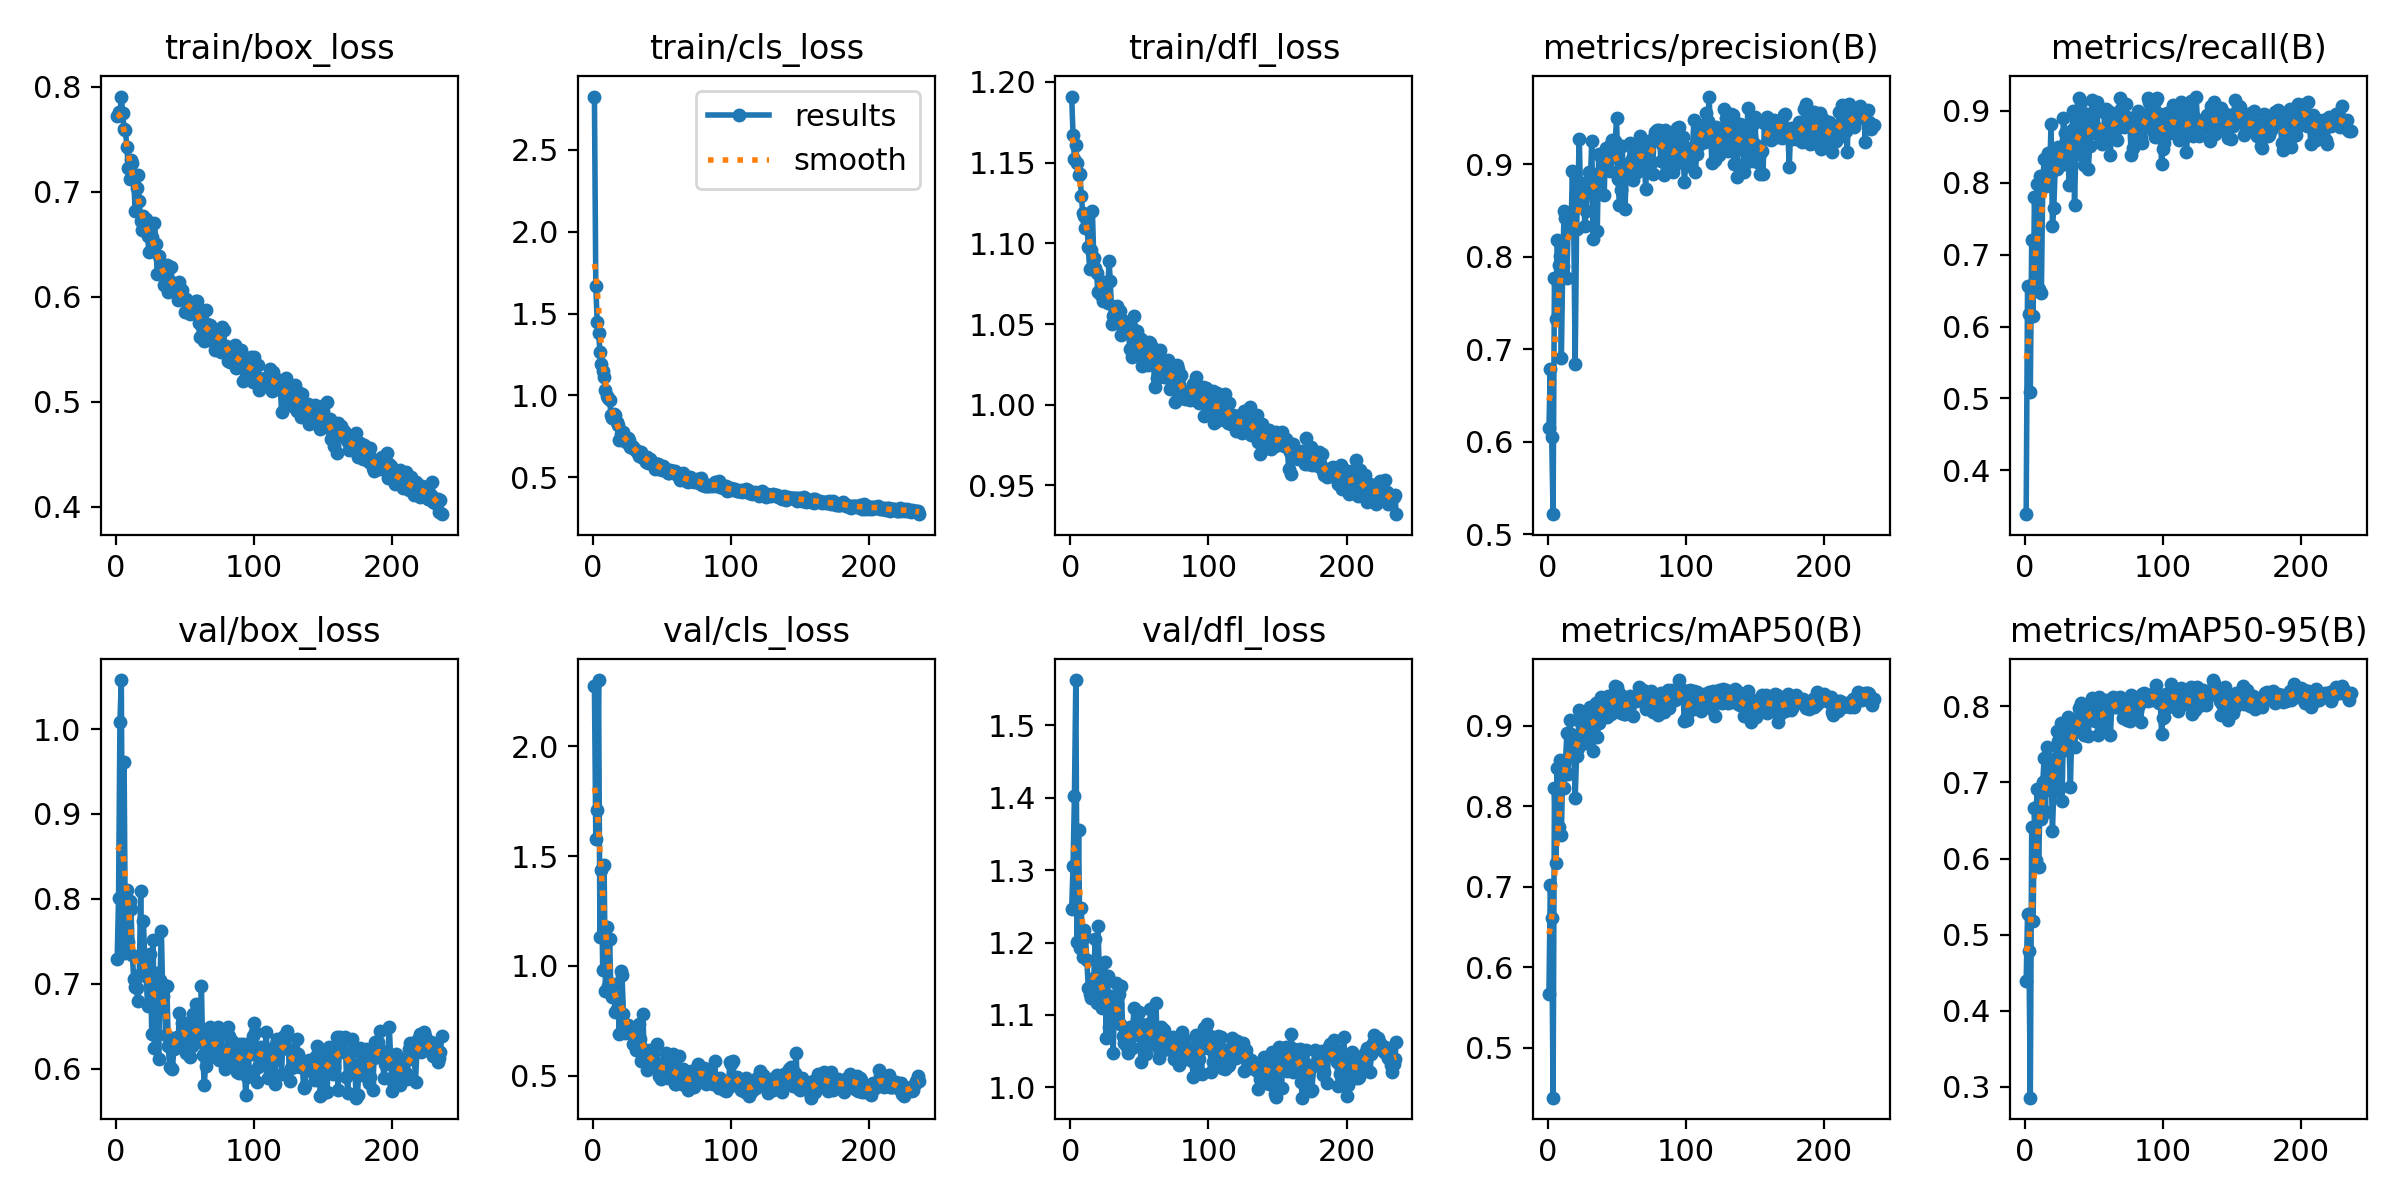

Data behind this chart, as committed beside it:
epoch, time, train/box_loss, train/cls_loss, train/dfl_loss, metrics/precision(B), metrics/recall(B), metrics/mAP50(B), metrics/mAP50-95(B), val/box_loss, val/cls_loss, val/dfl_loss, lr/pg0, lr/pg1, lr/pg2
1, 19.34, 0.7718, 2.826, 1.191, 0.6149, 0.3389, 0.5669, 0.4396, 0.7295, 2.275, 1.246, 0.0003274, 0.0003274, 0.0003274
2, 34.38, 0.7762, 1.67, 1.167, 0.6793, 0.6566, 0.7018, 0.5267, 0.8006, 1.576, 1.306, 0.0006582, 0.0006582, 0.0006582
3, 49.32, 0.7733, 1.448, 1.153, 0.6052, 0.6168, 0.6612, 0.4791, 1.009, 1.708, 1.403, 0.0009864, 0.0009864, 0.0009864
4, 64.11, 0.7905, 1.384, 1.161, 0.5219, 0.5089, 0.4382, 0.2858, 1.058, 2.302, 1.563, 0.0009884, 0.0009884, 0.0009884
5, 78.95, 0.7752, 1.268, 1.15, 0.7772, 0.7206, 0.8219, 0.6412, 0.7429, 1.131, 1.201, 0.0009845, 0.0009845, 0.0009845
6, 94.28, 0.7598, 1.194, 1.142, 0.7325, 0.615, 0.73, 0.5174, 0.961, 1.438, 1.355, 0.0009807, 0.0009807, 0.0009807
7, 109.4, 0.7589, 1.152, 1.143, 0.8185, 0.7801, 0.8471, 0.6668, 0.7359, 0.9809, 1.192, 0.0009768, 0.0009768, 0.0009768
8, 124.1, 0.7423, 1.115, 1.13, 0.7911, 0.7021, 0.7745, 0.5987, 0.8105, 1.458, 1.248, 0.0009729, 0.0009729, 0.0009729
9, 138.7, 0.7225, 1.03, 1.119, 0.8014, 0.7981, 0.8568, 0.6912, 0.7495, 0.8831, 1.181, 0.0009691, 0.0009691, 0.0009691
10, 153.1, 0.7119, 0.995, 1.117, 0.6902, 0.6528, 0.7645, 0.5892, 0.7977, 1.177, 1.218, 0.0009652, 0.0009652, 0.0009652
11, 167.9, 0.7299, 0.9842, 1.109, 0.7906, 0.8094, 0.8459, 0.6737, 0.7877, 0.9099, 1.207, 0.0009613, 0.0009613, 0.0009613
12, 182.7, 0.7276, 0.9738, 1.114, 0.8495, 0.6465, 0.8224, 0.6519, 0.7334, 1.122, 1.176, 0.0009575, 0.0009575, 0.0009575
13, 198.6, 0.7118, 0.8833, 1.098, 0.8423, 0.7972, 0.8566, 0.7, 0.705, 0.8717, 1.137, 0.0009536, 0.0009536, 0.0009536
14, 213.5, 0.6814, 0.8611, 1.084, 0.7768, 0.8331, 0.8907, 0.7315, 0.6964, 0.8569, 1.129, 0.0009497, 0.0009497, 0.0009497
15, 228.2, 0.7033, 0.885, 1.096, 0.8416, 0.7959, 0.8394, 0.6614, 0.6945, 0.9192, 1.123, 0.0009459, 0.0009459, 0.0009459
16, 243, 0.7159, 0.8801, 1.12, 0.8277, 0.8016, 0.9075, 0.7462, 0.6798, 0.7915, 1.125, 0.000942, 0.000942, 0.000942
17, 257.6, 0.6912, 0.8353, 1.091, 0.8307, 0.8418, 0.89, 0.72, 0.7105, 0.8032, 1.151, 0.0009381, 0.0009381, 0.0009381
18, 272.8, 0.6723, 0.8178, 1.085, 0.8926, 0.811, 0.871, 0.6899, 0.8095, 0.8386, 1.205, 0.0009343, 0.0009343, 0.0009343
19, 288, 0.6638, 0.7288, 1.082, 0.8288, 0.8825, 0.8792, 0.7313, 0.7103, 0.6903, 1.117, 0.0009304, 0.0009304, 0.0009304
20, 303, 0.6771, 0.7621, 1.07, 0.6839, 0.7396, 0.8101, 0.636, 0.7741, 0.9771, 1.223, 0.0009265, 0.0009265, 0.0009265
21, 318, 0.6675, 0.7402, 1.07, 0.8299, 0.7645, 0.8619, 0.6886, 0.7278, 0.9565, 1.163, 0.0009227, 0.0009227, 0.0009227
22, 332.7, 0.6743, 0.7753, 1.068, 0.8765, 0.8213, 0.8727, 0.7147, 0.7086, 0.7794, 1.12, 0.0009188, 0.0009188, 0.0009188
23, 347.8, 0.6576, 0.7232, 1.071, 0.9275, 0.8186, 0.9192, 0.7675, 0.6741, 0.6941, 1.109, 0.0009149, 0.0009149, 0.0009149
24, 362.3, 0.6427, 0.7125, 1.065, 0.8607, 0.8495, 0.9032, 0.7543, 0.6753, 0.6983, 1.12, 0.0009111, 0.0009111, 0.0009111
25, 377.1, 0.6622, 0.7391, 1.076, 0.88, 0.8379, 0.8859, 0.6909, 0.7355, 0.73, 1.173, 0.0009072, 0.0009072, 0.0009072
26, 393.1, 0.6569, 0.7301, 1.067, 0.875, 0.8248, 0.9135, 0.7783, 0.6406, 0.7109, 1.069, 0.0009033, 0.0009033, 0.0009033
27, 408, 0.6525, 0.6862, 1.063, 0.8333, 0.832, 0.8788, 0.675, 0.7511, 0.7031, 1.154, 0.0008995, 0.0008995, 0.0008995
28, 422.8, 0.6698, 0.6912, 1.089, 0.8492, 0.8906, 0.9125, 0.7777, 0.6245, 0.6897, 1.084, 0.0008956, 0.0008956, 0.0008956
29, 437.5, 0.6502, 0.6867, 1.077, 0.8722, 0.8687, 0.905, 0.7426, 0.7127, 0.6426, 1.126, 0.0008917, 0.0008917, 0.0008917
30, 452.5, 0.6212, 0.6728, 1.05, 0.8921, 0.86, 0.9, 0.7536, 0.6956, 0.6886, 1.107, 0.0008879, 0.0008879, 0.0008879
31, 467.2, 0.639, 0.6695, 1.055, 0.8816, 0.8653, 0.9235, 0.7865, 0.6117, 0.6159, 1.048, 0.000884, 0.000884, 0.000884
32, 483, 0.6247, 0.6542, 1.056, 0.9252, 0.7973, 0.8935, 0.7498, 0.7048, 0.665, 1.112, 0.0008801, 0.0008801, 0.0008801
33, 497.6, 0.6239, 0.63, 1.051, 0.8198, 0.8395, 0.868, 0.6937, 0.7623, 0.7342, 1.144, 0.0008762, 0.0008762, 0.0008762
34, 512.3, 0.6241, 0.6281, 1.061, 0.8787, 0.8734, 0.9213, 0.7647, 0.6853, 0.6677, 1.114, 0.0008724, 0.0008724, 0.0008724
35, 526.9, 0.6114, 0.6564, 1.051, 0.8853, 0.8992, 0.9281, 0.7761, 0.6981, 0.5655, 1.129, 0.0008685, 0.0008685, 0.0008685
36, 541.4, 0.6261, 0.6188, 1.058, 0.8284, 0.7686, 0.8856, 0.7463, 0.6392, 0.7808, 1.087, 0.0008646, 0.0008646, 0.0008646
37, 556.1, 0.6306, 0.6168, 1.043, 0.9109, 0.8484, 0.9038, 0.7685, 0.6972, 0.6158, 1.14, 0.0008608, 0.0008608, 0.0008608
38, 570.9, 0.6048, 0.5931, 1.045, 0.8921, 0.8402, 0.92, 0.783, 0.6266, 0.6164, 1.071, 0.0008569, 0.0008569, 0.0008569
39, 586.6, 0.6153, 0.6234, 1.052, 0.9079, 0.9174, 0.9359, 0.7971, 0.6017, 0.5271, 1.061, 0.000853, 0.000853, 0.000853
40, 601.3, 0.6281, 0.588, 1.05, 0.907, 0.876, 0.9259, 0.7924, 0.6356, 0.5601, 1.066, 0.0008492, 0.0008492, 0.0008492
41, 615.8, 0.6076, 0.6144, 1.047, 0.8665, 0.913, 0.9315, 0.804, 0.5993, 0.6175, 1.056, 0.0008453, 0.0008453, 0.0008453
42, 630.4, 0.6113, 0.5894, 1.049, 0.9181, 0.8568, 0.9266, 0.7763, 0.6232, 0.5725, 1.048, 0.0008414, 0.0008414, 0.0008414
43, 645.5, 0.6075, 0.5941, 1.034, 0.9069, 0.8243, 0.9107, 0.7622, 0.6336, 0.5744, 1.084, 0.0008376, 0.0008376, 0.0008376
44, 660.4, 0.6112, 0.5898, 1.049, 0.9031, 0.8963, 0.937, 0.8002, 0.6367, 0.5568, 1.071, 0.0008337, 0.0008337, 0.0008337
45, 676.1, 0.5967, 0.5506, 1.029, 0.8931, 0.896, 0.9366, 0.7825, 0.6257, 0.5389, 1.055, 0.0008298, 0.0008298, 0.0008298
46, 691.3, 0.6141, 0.5819, 1.055, 0.9219, 0.8193, 0.9138, 0.7613, 0.6659, 0.642, 1.11, 0.000826, 0.000826, 0.000826
47, 706.3, 0.5998, 0.5783, 1.036, 0.9266, 0.8516, 0.9193, 0.8033, 0.6397, 0.5504, 1.072, 0.0008221, 0.0008221, 0.0008221
48, 721.1, 0.6064, 0.5493, 1.045, 0.9077, 0.8919, 0.9276, 0.7859, 0.6537, 0.4989, 1.093, 0.0008182, 0.0008182, 0.0008182
49, 735.8, 0.599, 0.5597, 1.042, 0.9256, 0.9146, 0.9495, 0.8107, 0.6469, 0.486, 1.091, 0.0008144, 0.0008144, 0.0008144
50, 750.9, 0.5851, 0.5417, 1.031, 0.9498, 0.8688, 0.9476, 0.8066, 0.6533, 0.5198, 1.105, 0.0008105, 0.0008105, 0.0008105
51, 766.2, 0.5982, 0.5679, 1.041, 0.8843, 0.8721, 0.9206, 0.7801, 0.6187, 0.5585, 1.035, 0.0008066, 0.0008066, 0.0008066
52, 781.2, 0.5875, 0.5504, 1.024, 0.8565, 0.9121, 0.9406, 0.7962, 0.6497, 0.5159, 1.078, 0.0008028, 0.0008028, 0.0008028
53, 796.2, 0.591, 0.5504, 1.036, 0.8719, 0.8747, 0.9152, 0.762, 0.6304, 0.6009, 1.058, 0.0007989, 0.0007989, 0.0007989
54, 811, 0.5837, 0.5246, 1.034, 0.9196, 0.8723, 0.937, 0.812, 0.6132, 0.4896, 1.053, 0.000795, 0.000795, 0.000795
55, 826, 0.5902, 0.5234, 1.025, 0.8881, 0.8607, 0.9142, 0.7809, 0.6268, 0.5746, 1.046, 0.0007912, 0.0007912, 0.0007912
56, 841, 0.5868, 0.5459, 1.025, 0.8516, 0.8539, 0.9147, 0.7689, 0.664, 0.5343, 1.088, 0.0007873, 0.0007873, 0.0007873
57, 856.7, 0.5953, 0.538, 1.039, 0.8871, 0.8724, 0.923, 0.7944, 0.6316, 0.5068, 1.066, 0.0007834, 0.0007834, 0.0007834
58, 871.5, 0.596, 0.5377, 1.038, 0.9003, 0.8975, 0.9269, 0.7848, 0.6761, 0.5963, 1.108, 0.0007796, 0.0007796, 0.0007796
59, 886.4, 0.5963, 0.5388, 1.03, 0.8952, 0.9029, 0.935, 0.8086, 0.6479, 0.4608, 1.073, 0.0007757, 0.0007757, 0.0007757
60, 901, 0.575, 0.5276, 1.035, 0.9227, 0.9001, 0.9369, 0.803, 0.6319, 0.4602, 1.067, 0.0007718, 0.0007718, 0.0007718
... 176 more rows
